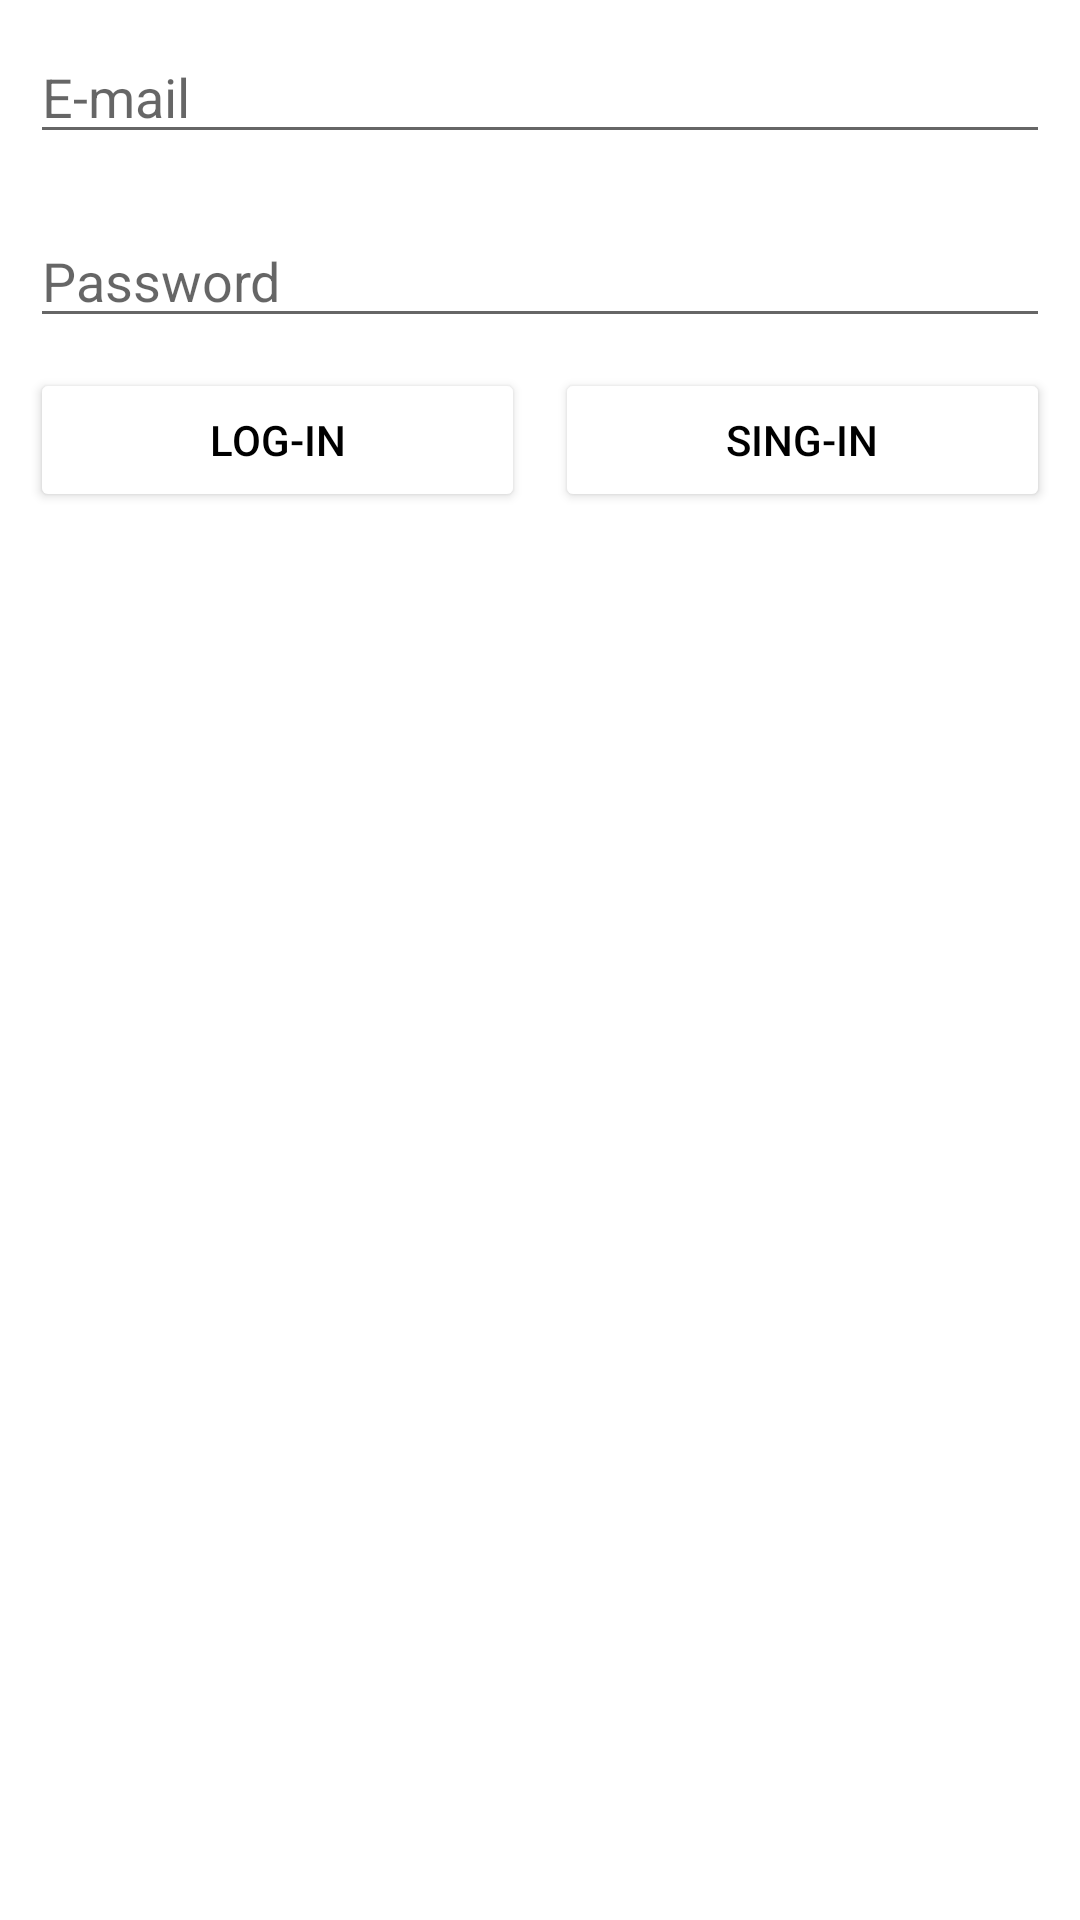

The Android layout XML behind this screen, and the referenced resources:
<!-- AndroidManifest.xml: application theme Theme.Prectice -->
<!-- res/layout/activity_firebase_login.xml -->
<?xml version="1.0" encoding="utf-8"?>
<LinearLayout xmlns:android="http://schemas.android.com/apk/res/android"
    xmlns:app="http://schemas.android.com/apk/res-auto"
    xmlns:tools="http://schemas.android.com/tools"
    android:layout_width="match_parent"
    android:layout_height="match_parent"
    android:orientation="vertical"
    tools:context=".FIREBASE_IN_KOTLIN.Firebase_login_Activity">

    <EditText
        android:id="@+id/edt_email"
        android:layout_width="match_parent"
        android:layout_height="wrap_content"
        android:layout_margin="10dp"
        android:hint="E-mail" />

    <EditText
        android:id="@+id/edt_password"
        android:layout_width="match_parent"
        android:layout_height="wrap_content"
        android:layout_margin="10dp"
        android:hint="Password" />

    <LinearLayout
        android:layout_width="match_parent"
        android:layout_height="wrap_content"
        android:orientation="horizontal">

        <Button
            android:id="@+id/btn_submit"
            android:layout_width="match_parent"
            android:layout_weight="1"
            android:layout_marginStart="10dp"
            android:layout_marginEnd="5dp"
            android:layout_height="wrap_content"
            android:layout_gravity="center"
            android:backgroundTint="@color/white"
            android:text="Log-in"
            android:textColor="@color/black" />

        <Button
            android:id="@+id/btn_sing_in"
            android:layout_width="match_parent"
            android:layout_height="wrap_content"
            android:layout_weight="1"
            android:layout_marginStart="5dp"
            android:layout_marginEnd="10dp"
            android:layout_gravity="center"
            android:backgroundTint="@color/white"
            android:text="Sing-in"
            android:textColor="@color/black" />
    </LinearLayout>
</LinearLayout>
<!-- resources referenced by this layout -->
<resources>
  <style name="Theme.Prectice" parent="Theme.MaterialComponents.DayNight.DarkActionBar">
          
          <item name="colorPrimary">@color/purple_500</item>
          <item name="colorPrimaryVariant">@color/purple_700</item>
          <item name="colorOnPrimary">@color/white</item>
          
          <item name="colorSecondary">@color/teal_200</item>
          <item name="colorSecondaryVariant">@color/teal_700</item>
          <item name="colorOnSecondary">@color/black</item>
          
          <item name="android:statusBarColor" tools:targetApi="l">?attr/colorPrimaryVariant</item>
          
      </style>
  <!-- not gathered from this repository: default colours our renderer supplied (Android Studio template values) -->
  <color name="purple_500">#FF6200EE</color>
  <color name="purple_700">#FF3700B3</color>
  <color name="teal_200">#FF03DAC5</color>
  <color name="teal_700">#FF018786</color>
  <color name="black">#FF000000</color>
  <color name="white">#FFFFFFFF</color>
</resources>
